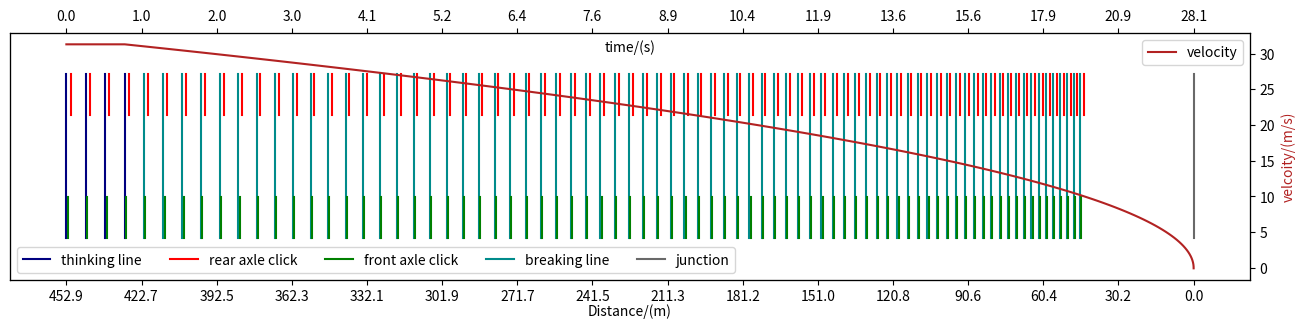

This figure's Python source:
#rev 7 2023-02-28
#tested in python 3.11
import matplotlib.pyplot as plt
from matplotlib.figure import figaspect
from math import ceil,sqrt
import csv



#variables
v_0=31.29#70 mph 31.2928
a_0=-1.14 #accerlation
T=0.67 # Thinking time
t_c=0.25 # Time interval
v_target=10 # targer v for last line
#set if first line or the junction is the dataum
distance_from_junction = False
fw=0.5 # front wheel to bumper
wb=1.5#Wheele Base
# Take into accout fw to bonnect and wb wheel base
include_car_dimentions =True 
if include_car_dimentions :
    out_offset=8
else:
    out_offset=-2

    
def time(x): # Function to calcualte t from x
    if x>x_m_max:
        x=x-x_m_max
        v = sqrt(abs(v_0**2+2*x*a_0))
        return (v-v_0)/a_0 + t_T
    else:
        return x/v_0

#Parameters
m_max = ceil(T/t_c) # Number of lines without breaking
n_max = ceil(-v_0/(a_0*t_c)) # Number of lined with breaking
 # Total thinking distance
t_T=(m_max)*t_c # Total thinking time
x_m_max= t_T*v_0
#Total distance from line 0 to the junction
x_max = (m_max) *t_c *v_0 + v_0*t_c*n_max+0.5*a_0*(t_c*n_max)**2 
# The time taken to get to v_target including thinking time
t_target = (v_target-v_0)/a_0 + T
L_target= ceil(t_target/t_c) # The line at which the target is reached

lines_to_ignore= m_max+n_max- L_target # the number of line to discard
lines=[] # Arry to store data
line_no =0 #line count for data output
v_arr=[]
x_arr = []
t_arr = []
#Plot config
w, h = figaspect(1/5)
fig, ax = plt.subplots(figsize=(w,h))
ax.xaxis.labelpad = 0
ax.get_yaxis().set_visible(False)
ax.set_ylim([-0.25, 1.25])
plt.xlabel('Distance/(m)')


x=0
#Calc thinking lines
if T>0:
    for m in range(0,m_max+1):
        x=m*t_c*v_0 # Line distance
        t=m*t_c
        v_arr.append(v_0)
        x_arr.append(x)
        t_arr.append(t)
        if m ==0:
            #Add to data output, no spacing for first line
            lines.append([str(line_no)+" (T)",
                          t,
                          v_0,
                          x,
                          x_max-x,
                         0,
                         time(x+fw),
                         time(x+fw+wb)])
            
            #Add line to plot with legend
            ax.plot([x,x],[0,1],'navy', label='thinking line')
            if include_car_dimentions :
                ax.plot([x+wb+fw,x+wb+fw],[0.75,1],'red' ,label='rear axle click')
                ax.plot([x+fw,x+fw],[0,0.25],'green' ,label='front axle click')
        else:
            
            lines.append([str(line_no)+" (T)",
                          t,
                          v_0,
                          x,
                          x_max-x,
                         x-prev_x,
                         time(x+fw),
                         time(x+fw+wb)])
            #Add to data output
            ax.plot([x,x],[0,1],'navy')
            if include_car_dimentions :
                ax.plot([x+wb,x+wb],[0.75,1],'red')
                ax.plot([x+fw,x+fw],[0,0.25],'green')

        line_no+=1
        prev_x = x


    n_start= 1
else:
    n_start= 0
    x_m_max= 0 # Total thinking distance
    t_T=0 # Total thinking time

#Calc breaking lines
for n in range(n_start,n_max+1):
   
    v= v_0+n*t_c*a_0
    x=(v**2-v_0**2)/(2*a_0)+x_m_max# Line distance
    t=t_T+n*t_c
    v_arr.append(v)
    x_arr.append(x)
    t_arr.append(t)
    if (n_max-n)>lines_to_ignore:
        if n ==1:
            #Add line to plot with legend
            ax.plot([x,x],[0,1],'darkcyan',label='breaking line')
            if include_car_dimentions :  
                ax.plot([x+wb,x+wb],[0.75,1],'red')
                ax.plot([x+fw,x+fw],[0.0,0.25],'green')
        else:
            #Add line to plot   
            ax.plot([x,x],[0,1],'darkcyan')
            if include_car_dimentions :           
                ax.plot([x+wb,x+wb],[0.75,1],'red')
                ax.plot([x+fw,x+fw],[0,0.25],'green')
    if n>0:
        #Add to data output
        lines.append([str(line_no)+" (B)",
                          t,
                          v_0,
                          x,
                          x_max-x,
                         x-prev_x,
                         time(x+fw),
                         time(x+fw+wb)])
            
    else:
        lines.append([str(line_no)+" (B)",
                          t,
                          v_0,
                          x,
                          x_max-x,
                         0,
                         time(x+fw),
                         time(x+fw+wb)])
            #
    prev_x = x    
    line_no+=1


    


#Add juntion
ax.plot([x_max,x_max],[0,1],'dimgrey', label='junction') #Junction
#Write data to CSV file
f = open('data.csv', 'w')
writer = csv.writer(f)
headers = ['line',
           'time s',
           'velocity m/s',
            'distance from line 0 m',
           'distance from junction m',
           'spacing m',
           'time for 1st click s',
           'time for 2nd click s' ]
#Remove last to headers is no car dimentions used
headers=headers[:out_offset] 

with open(r'data.csv', 'w',newline='', encoding='UTF8') as f:
    writer = csv.writer(f)
    #write variables
    writer.writerow([])
    writer.writerow(['variables'])
    writer.writerow(['velocity (v_0)m/s',v_0])
    writer.writerow(['acceleration (a_0)m/s^2',a_0])
    writer.writerow(['Thinking time (T) s',T])
    writer.writerow(['Time interval (t_c)s',t_c])
    writer.writerow(['v_target m/s',v_target])
    writer.writerow([])
    #write parameters
    writer.writerow(['parameters'])
    writer.writerow(['t_tartget s',t_target])
    writer.writerow(['lines ignored',lines_to_ignore])
    writer.writerow(['m_max',m_max])
    writer.writerow(['n_max',n_max])
    writer.writerow(['x_max',n_max])
    writer.writerow([])
    writer.writerow(headers)#write headers
    for line in lines:
        #Truncate lines if nessesary
        line=line[:out_offset] 
        writer.writerow(line)#write line date 
f.close # Make sure the CSV is closed

#Make latex table for the report
f = open('latex.tex', 'w')

headers = ['line',
           'time /s',
           r'velocity /ms\textsuperscript{-1}',
            'dist. from line 0 /m',
           'dist. from junction /m',
           'spacing /m',
           '1st click /s',
           '2nd click /s' ] 
    
headers=headers[:out_offset] 
writer = csv.writer(f)
with open(r'latex.tex', 'w',newline='', encoding='UTF8') as f:
    writer = csv.writer(f, delimiter ='&',quoting=csv.QUOTE_MINIMAL)

    if include_car_dimentions :
        writer.writerow([r'\newpage\begin{landscape}\small{\begin{longtable}{c|c|c|c|c|c|c|c}'])
        writer.writerow([r'\caption{Stopping lines for '+
                     '$v_0={0}$, $a_0={1}$,$T={2}$ and $t_c={3}$, dist. bumper to axle ${4}$m, wheelbase ${5}$m'
                     .format(v_0,a_0,T,t_c,fw,wb)
                     +r'}\\'])
    else:
        writer.writerow([r'\newpage\begin{landscape}\small{\begin{longtable}{c|c|c|c|c|c}'])
        writer.writerow([r'\caption{Stopping lines for '+
                     '$v_0={0}$, $a_0={1}$,$T={2}$ and $t_c={3}$'
                     .format(v_0,a_0,T,t_c)
                     +r'}\\'])
    headers[-1]=headers[-1] +r"\\\hline"
    writer.writerow(headers)#write headers
    for line in lines:
        #Truncate lines if nessesary
        line=line[:out_offset] 
        for i in range(2,len(line)):
          
            line[i]='{:0.4f}'.format(line[i])
         
        line[-1]=line[-1] + r" \\"
        writer.writerow(line)#write line date
    writer.writerow([r'\end{longtable}}\end{landscape}'])
f.close # Make sure the CSV is closed

#plot velocity graph with differnt y-axis
ax2 = ax.twinx()
ax2.plot(x_arr,v_arr,'firebrick',label='velocity')
ax2.set_ylabel('velcoity/(m/s)', color='firebrick')
ax2.legend(loc='upper right',ncol=1)



#Get ticks for time axis
y_ticks=[] # x values for second x axis
y_time_lables=[] # t values for second x axis
y_from_line_0_lables=[] #Reverse lables
y_from_juntion_lables=[] #forwards lables
y_max =x_arr[-1]
no_of_ticks =15

for i in range (0,no_of_ticks +1): # Make ticks for time axis
    x=i*y_max/no_of_ticks
    y_ticks.append(x)
    y_from_line_0_lables.append("{:0.1f}".format(x_max-x))
    y_from_juntion_lables.append("{:0.1f}".format(x))
    y_time_lables.append("{:0.1f}".format(time(x)))
ax.set_xticks(y_ticks)

if distance_from_junction: #set if first line or the junction is the dataum
    ax.set_xticklabels(y_from_juntion_lables)
else:
    ax.set_xticklabels(y_from_line_0_lables)

#Add time axis
ax3 = ax.twiny()
ax3.set_xticks(y_ticks)
ax3.set_xticklabels(y_time_lables)
ax3.set_xlabel('time/(s)')
ax3.xaxis.labelpad = -30
#dummy plot to get padding correct for time axis
ax3.plot([0,y_max],[10,10],'dimgrey', label='junction') 

ax.legend(loc='lower left',ncol=5)#Add legend for lines plot







plt.savefig('viz.png', format='png', dpi=1200)#Save image
